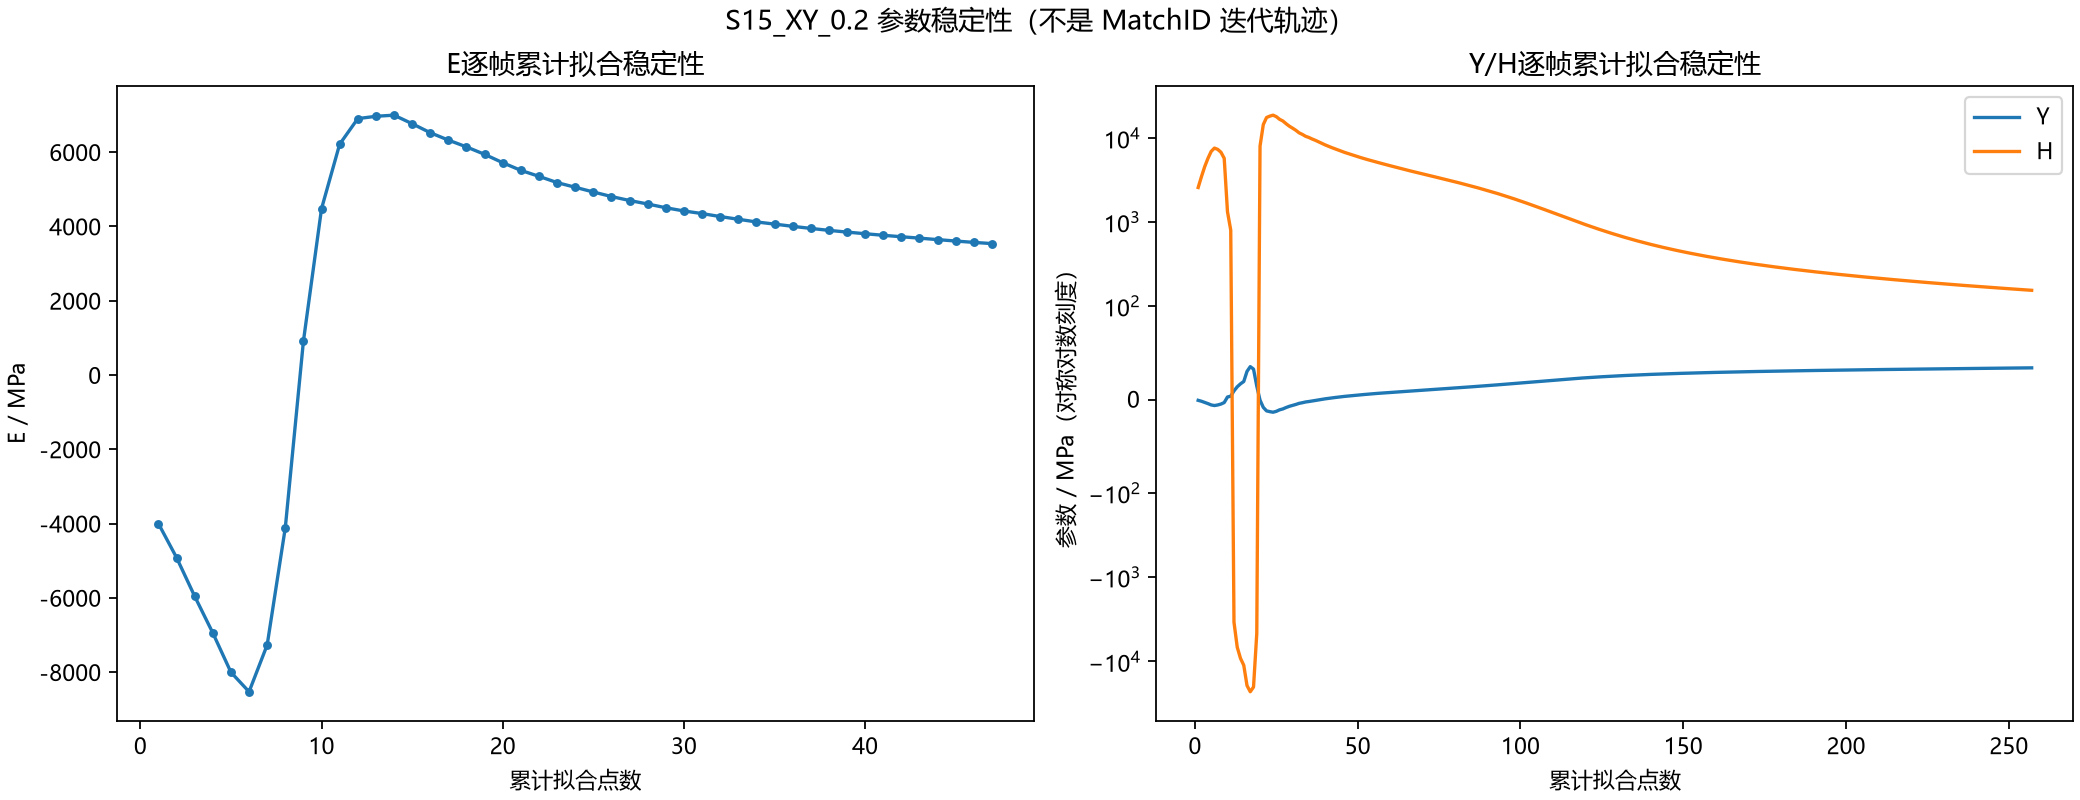

Values plotted in this chart, from the file beside it:
样本末帧, E/MPa, 虚功均方根残差/N, 样本点数, Y/MPa, H/MPa, 拟合均方根残差/MPa
000003.jpg, -4004, 10.27, 4, , , 
000004.jpg, -4918, 10.53, 6, , , 
000005.jpg, -5959, 14.21, 8, , , 
000006.jpg, -6946, 17.38, 10, , , 
000007.jpg, -8004, 25.8, 12, , , 
000008.jpg, -8529, 41.53, 14, , , 
000009.jpg, -7268, 61.5, 16, , , 
000010.jpg, -4113, 79.21, 18, , , 
000011.jpg, 907.8, 90.71, 20, , , 
000012.jpg, 4477, 93.37, 22, , , 
000013.jpg, 6212, 91.75, 24, , , 
000014.jpg, 6901, 88.73, 26, , , 
000015.jpg, 6963, 85.52, 28, , , 
000016.jpg, 6994, 82.71, 30, , , 
000017.jpg, 6764, 80.32, 32, , , 
000018.jpg, 6522, 78.34, 34, , , 
000019.jpg, 6322, 76.52, 36, , , 
000020.jpg, 6139, 74.94, 38, , , 
000021.jpg, 5939, 73.73, 40, , , 
000022.jpg, 5714, 73.05, 42, , , 
000023.jpg, 5508, 72.57, 44, , , 
000024.jpg, 5347, 71.96, 46, , , 
000025.jpg, 5179, 71.75, 48, , , 
000026.jpg, 5053, 71.22, 50, , , 
000027.jpg, 4926, 70.95, 52, , , 
000028.jpg, 4803, 70.86, 54, , , 
000029.jpg, 4696, 70.71, 56, , , 
000030.jpg, 4602, 70.53, 58, , , 
000031.jpg, 4501, 70.7, 60, , , 
000032.jpg, 4415, 70.72, 62, , , 
000033.jpg, 4344, 70.55, 64, , , 
000034.jpg, 4264, 70.8, 66, , , 
000035.jpg, 4191, 71.01, 68, , , 
000036.jpg, 4119, 71.35, 70, , , 
000037.jpg, 4062, 71.39, 72, , , 
000038.jpg, 4001, 71.67, 74, , , 
000039.jpg, 3945, 71.92, 76, , , 
000040.jpg, 3893, 72.17, 78, , , 
000041.jpg, 3846, 72.31, 80, , , 
000042.jpg, 3802, 72.44, 82, , , 
000043.jpg, 3760, 72.62, 84, , , 
000044.jpg, 3721, 72.75, 86, , , 
000045.jpg, 3683, 72.92, 88, , , 
000046.jpg, 3644, 73.29, 90, , , 
000047.jpg, 3605, 73.71, 92, , , 
000048.jpg, 3569, 74.1, 94, , , 
000049.jpg, 3536, 74.36, 96, , , 
000006.jpg, , , 2, -0.6937, 2578, 0.0
000007.jpg, , , 3, -1.669, 3461, 0.1015
000008.jpg, , , 4, -2.884, 4553, 0.24
000009.jpg, , , 5, -4.198, 5718, 0.3682
000010.jpg, , , 6, -5.636, 6926, 0.4104
000011.jpg, , , 7, -6.27, 7583, 0.6498
000012.jpg, , , 8, -5.668, 7320, 0.9207
000013.jpg, , , 9, -4.688, 6766, 1.145
000014.jpg, , , 10, -3.077, 5727, 1.355
000015.jpg, , , 11, 2.857, 1331, 1.581
000016.jpg, , , 12, 3.781, 803.7, 1.728
000017.jpg, , , 13, 9.384, -3423, 1.844
000018.jpg, , , 14, 13.8, -6788, 1.892
... 244 more rows
